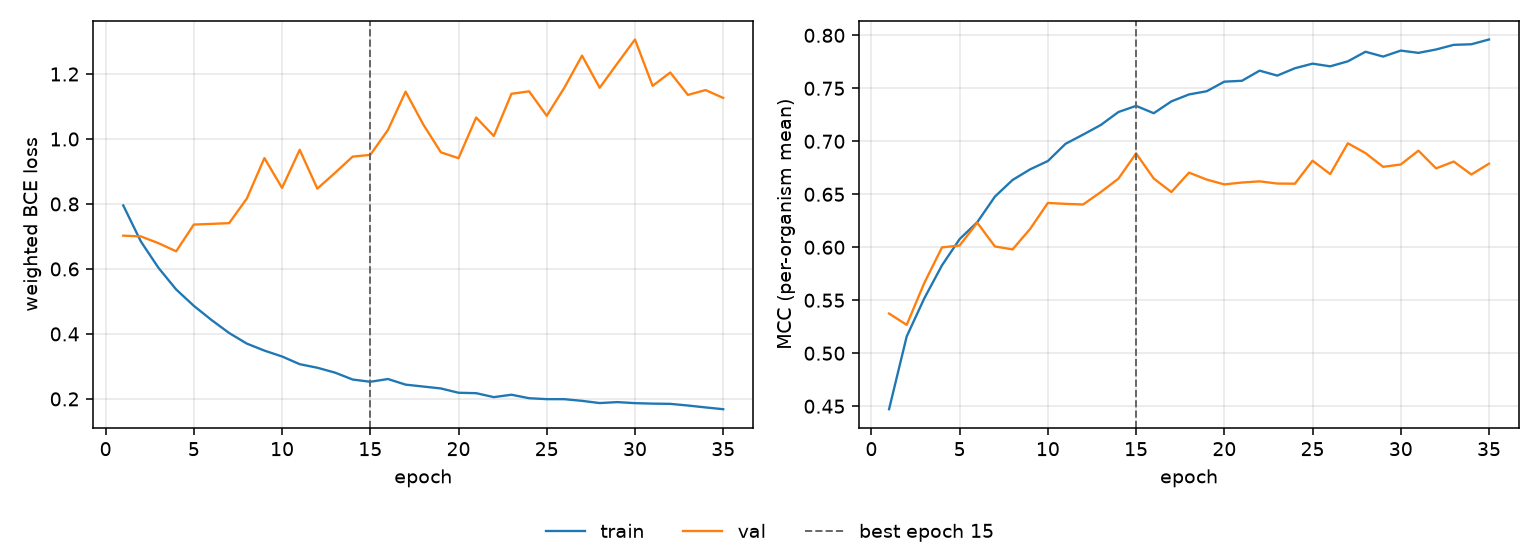

The file beside this chart, header and first rows:
epoch, tr_loss, vl_loss, tr_mcc, vl_mcc, is_best
1, 0.7955, 0.7025, 0.4472, 0.5375, False
2, 0.6844, 0.7001, 0.5159, 0.5268, False
3, 0.6031, 0.6793, 0.5519, 0.5664, False
4, 0.5367, 0.6543, 0.5829, 0.5999, False
5, 0.4865, 0.7367, 0.6077, 0.6017, False
6, 0.4429, 0.7387, 0.6236, 0.6232, False
7, 0.4028, 0.741, 0.6478, 0.6007, False
8, 0.3703, 0.8164, 0.6635, 0.5979, False
9, 0.3487, 0.9413, 0.6736, 0.6174, False
10, 0.3306, 0.8494, 0.6814, 0.6418, False
11, 0.3069, 0.9667, 0.6976, 0.6409, False
12, 0.2959, 0.8472, 0.7063, 0.6404, False
13, 0.2809, 0.8957, 0.7154, 0.6521, False
14, 0.2597, 0.9458, 0.7276, 0.6648, False
15, 0.2527, 0.9511, 0.7334, 0.6886, True
16, 0.2612, 1.028, 0.7265, 0.6649, False
17, 0.244, 1.146, 0.7376, 0.6521, False
18, 0.2381, 1.045, 0.7442, 0.6704, False
19, 0.2322, 0.959, 0.7472, 0.6639, False
20, 0.2189, 0.9409, 0.7562, 0.6593, False
21, 0.2177, 1.066, 0.7571, 0.6611, False
22, 0.2055, 1.009, 0.7666, 0.6622, False
23, 0.2129, 1.139, 0.762, 0.6601, False
24, 0.2021, 1.147, 0.7689, 0.66, False
25, 0.1993, 1.071, 0.7732, 0.6817, False
26, 0.1991, 1.158, 0.7707, 0.669, False
27, 0.194, 1.257, 0.7754, 0.6981, False
28, 0.1872, 1.158, 0.7845, 0.6889, False
29, 0.1901, 1.233, 0.7799, 0.6759, False
30, 0.187, 1.306, 0.7856, 0.6781, False
31, 0.1855, 1.164, 0.7834, 0.6911, False
32, 0.1848, 1.205, 0.7866, 0.6744, False
33, 0.1796, 1.136, 0.791, 0.6808, False
34, 0.1738, 1.151, 0.7915, 0.6686, False
35, 0.1683, 1.126, 0.7961, 0.6789, False
